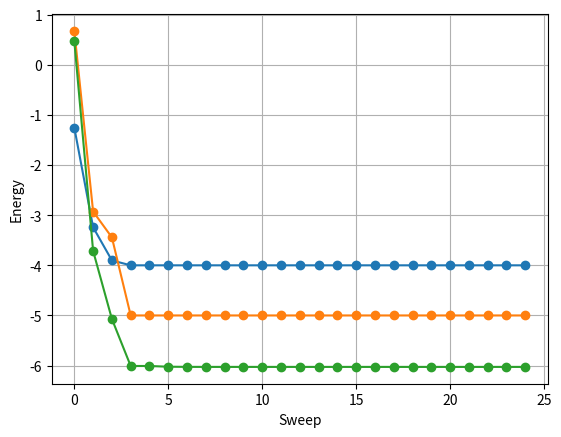

Python code for this plot:

# coding: utf-8

# # Homework 4: Simple DMRG

# The goal of this homework is to construct a simple Density Matrix Renormalization Group (DMRG) code in the framework of Matrix Product States (MPS).
# ### Step 1: Construct a random MPS
# 
# Execute the code below to construct a MPS for a spin-1/2 chain of length n=5 with bond dimension χ=3;
# indices:
# 
# + `MPS[[i,σ,k,l]]`
# + `i` -- site
# + `σ` -- spin
# + `k` -- internal bond to the left
# + `l` -- internal bond to the right

# In[1]:

import numpy as np
from numpy.random import uniform
import itertools as it
from functools import reduce
import matplotlib.pyplot as plt
import numpy.linalg as la


# In[2]:


# This function returns a random, but valid, MPS state, that is tapered
# on the edges
def mkMPSt(chi, dd, n):
    MPS = []
    for i in range(n):
        s1 = min(2**i, 2**(n-i), chi)
        s2 = min(2**(i+1), 2**(n-(i+1)), chi)
        MPS.append(uniform(size=(dd, s1, s2)))
    return MPS

chi = 3
n = 5
dd = 2

MPS = mkMPSt(chi, dd, n)
[i.shape for i in MPS]


# ### Step 2: MPS -> Exact Form

# write a function that evaluates the coefficient of the configuration config. Use your function to com-
# pute the coefficient of each basis element thus converting the MPS you obtained in the first step into
# exact form.

# In[3]:


def psiMPSEval(MPS, config):
    '''Computes the coefficient of the configuration given an MPS state'''
    Matrix_chain =  [T[config[i]] for i, T in enumerate(MPS)]
    return reduce(np.matmul, Matrix_chain).reshape([])


# In[4]:


basis = list(it.product(*[[0,1]]*5))


# In[5]:


def MPS2psi(MPS):
    return np.array([psiMPSEval(MPS, config) for config in basis])


# In[6]:


psi = MPS2psi(MPS)


# In[7]:


psi


# ### Step 3: Normalization:
# 1. write a function that computes the inner product of two MPSs
# 2. write a function that multiplies your MPS by a scalar
# 3. normalize your MPS
# 4. verify that your MPS is really normalized by converting it to exact form and checking normalization

# In[8]:


def InnerProduct(MPS1, MPS2):
    '''computes the inner product 〈ψ1|ψ2〉 of two MPS wave functions.'''
    M = [np.einsum('ijk, ilm->jlkm', T1, T2.conj()) for T1, T2 in zip(MPS1, MPS2)]
    M = [m.reshape(np.prod(m.shape[:2]), -1) for m in M]
    return reduce(np.matmul, M).item()

def ScalarMultiply(MPS1, scalar):
    '''computes the scaler product scalar |ψ〉 of a scalar and an MPS wave function.'''
    L = len(MPS1)
    c = scalar**(1/L)
    return [c*T for T in MPS1]

ScalarProduct = InnerProduct
MPSn = ScalarMultiply(MPS, 1/np.sqrt(ScalarProduct(MPS, MPS)))


# In[9]:


ScalarProduct(MPS, MPS)


# In[10]:


ScalarProduct(MPSn, MPSn)


# ### Step 4: Construct the Hamiltonian:

# 1. Write a function that constructs the MPO representation of the Hamiltonian
# 
# \begin{equation}
# H=J\sum_{i=1}^{n-1}\sigma_i^z\sigma_{i+1}^z+h\sum_{i=1}^n\sigma_i^x
# \end{equation}
# 2. Write a function that calculates the expectation value $\langle\psi_1|H|\psi_2\rangle$
# 3. Compute the expectation value 〈MPSn | H | MPSn〉 using the state MPSn from step 3 and the Hamiltonian with $J_i = 1$ and $h_i = 1.2$. Verify your answer using exact representation of the Hamiltonian and the state.

# In[11]:


# Pauli Matrices
sigma = [np.eye(2), np.array([[0,1], [1, 0]]), 'sigma_y', np.diag([1, -1])]
# Zero Matrix
null = np.zeros([2,2])

def mkHamiltonianMatrix(J, h):
    '''Construct MPO representation'''
    mpo = np.array([
        [sigma[0], null, null],
        [J*sigma[3], null, null],
        [h*sigma[1], sigma[3], sigma[0]]
    ])
    return mpo

def ComputeEnergyLeft(MPS1, MPO, MPS2):
    '''evaluate 〈MPS1 | MPO | MPS2〉 using starting from Left'''
    M = [np.einsum('ijk, lmih, hno->jlnkmo', T1, MPO, T2)
         for T1, T2 in zip(MPS1, MPS2)]
    M[0] = M[0][:, -1:]
    M[-1] = M[-1][..., :1, :]
    M = [m.reshape(np.prod(m.shape[:3]), -1) for m in M]
    return reduce(np.matmul, M).item()


# In[12]:


MPO = mkHamiltonianMatrix(1, 1.2)
ComputeEnergyLeft(MPSn, MPO, MPSn)


# #### Exact Hamiltonian

# In[13]:


def nearest(n, *ops, coef=1):
    '''Generate k nearest Hamiltonian term
    $$\sum_{i=0}^{n-k} \bigotimes_{j=0}^{k-1} \Omega^k_{i+j}$$
    k is number of operators

    Args:
    n       length of chain
    ops     Operator list
    coef    Coefficients of term at some site
    Examples:
    n sites $\sum_i X_i$ can be generated by nearest(6, X)
    n sites $\sum_i X_iY_{i+1}$ can be generated by nearest(6, X, Y)
    '''
    np.eye_n = np.eye(*ops[0].shape)
    coef *= np.ones(n)

    def _H_i(k):
        l = [np.eye_n for i in range(n)]
        for i, op in enumerate(ops):
            l[k + i] = op
        return reduce(np.kron, l)
    return sum(coef[k] * _H_i(k) for k in range(n + 1 - len(ops)))

def TransverseField(n, J=1, h=1.2):
    '''Transverse field Ising model'''

    H = np.zeros([2**n, 2**n])
    H += nearest(n, sigma[3], sigma[3], coef=J)
    H += nearest(n, sigma[1], coef=h)

    return H


# In[14]:


H = TransverseField(5, 1, 1.2)
psi = MPS2psi(MPSn)
psi@H@psi


# ### Step 5: Implement Sweeps (without using canonical form)

# Below is a function that computes the overlap matrix on site i
# 
# 1. Write a function that computes the effective Hamiltonian on site i (feel free to use my function as a
# starting point)
# 2. Write a function that given an MPS, an MPO, and the site index i constructs the generalized eigen-value problem and returns the MPS with an updated set of matrices on site i.
# 3. Write a function that sweeps over the sites of the chain. For each site i:
#     + update the matrices on site i of the MPS using your function from (2)
#     + normalize the MPS
#     + compute and save the expectation value of the energy
# 
# For the remaining two parts we shall consider three sets of parameters for the Hamiltonian:
# + J=1 h=0
# + J=0 h=1
# + J=1 h=1

# 
# 4 .  What is the expectation value of the energy for the ground state for the three cases? What are the
# ground state wave functions.
# 
# 5 . What do you expect to happen to the expectation value of the energy as you sweep? Plot the expectation value of the energy as you sweep (several times) and make sure the results make sense. Does your
# final answer match your expectations from (4)

# In[15]:


def computeHeff(MPS, MPO, i):
    '''Effective Hamiltonian'''
    L = np.zeros([1, MPO.shape[0], 1])
    R = np.zeros([1, MPO.shape[1], 1])
    L[0,-1,0] = 1
    R[0,0,0] = 1
    for j in range(i):
        L = np.einsum('ijk, lin, jolm, mkp->nop', L, MPS[j], MPO, MPS[j])
    for j in range(n-1, i, -1):
        R = np.einsum('ijk, lni, ojlm, mpk->nop', R, MPS[j], MPO, MPS[j])
    op = np.einsum('ijk, jolm, nop->linmkp', L, MPO, R)
    return op.reshape(np.prod(op.shape[:3]), -1)

def computeOverlap(MPS, i):
    MPO = np.array([[np.eye(2)]])
    return computeHeff(MPS, MPO, i)


# In[16]:


H0 = computeOverlap(MPSn, 2)
phi = MPSn[2].flatten()


# In[17]:


phi@H0@phi


# In[18]:


MPO = mkHamiltonianMatrix(1, 1.2)
def updateMPS(MPS, MPO, i):
    '''Update MPS at site i, return value is energy'''
    G = computeOverlap(MPS, i)
    H = computeHeff(MPS, MPO, i)
    phi = MPS[i].flatten()
    U, S, V = la.svd(G)
    cond = S > 1e-8
    iu = V[cond]/np.sqrt(S[cond, np.newaxis])
    H2 = iu@H@iu.T.conj()
    w, v = la.eigh(H2)
    phi = iu.T.conj()@v[:, 0]
    MPS[i] = phi.reshape(MPS[i].shape)
    return w[0]


# In[19]:


def sweeps(MPS, MPO, n=5):
    '''Sweep and return saved energy'''
    l=[]
    for k in range(n):
        for i in range(len(MPS)):
            E = updateMPS(MPS, MPO, i)
            l.append(E)
    return np.array(l)


# (4).
# + For $J=1, g=0$, ground wave function is $|01010\rangle$ or $|10101\rangle$
# + For $J=0, g=1$, ground wave function is $|-----\rangle$, where $|-\rangle=|0\rangle-|1\rangle$
# + For $J=1, g=1$, it is at critical point. Our result of DMRG gives:

# (5).During sweeping, energy should decrease until some point.

# In[20]:


MPO = mkHamiltonianMatrix(1, 0)
mps = MPSn.copy()
plt.plot(sweeps(mps, MPO, 5), 'o-');
plt.ylabel('Energy')
plt.grid()
plt.xlabel('Sweep');


# In[21]:


MPO = mkHamiltonianMatrix(0, 1)
mps = MPSn.copy()
plt.plot(sweeps(mps, MPO, 5), 'o-');
plt.grid()
plt.ylabel('Energy')
plt.xlabel('Sweep');


# In[22]:


MPO = mkHamiltonianMatrix(1, 1)
mps = MPSn.copy()
plt.plot(sweeps(mps, MPO, 5), 'o-');
plt.grid()
plt.ylabel('Energy')
plt.xlabel('Sweep');


# In[23]:


MPS2psi(mps).reshape(*[2]*5)

